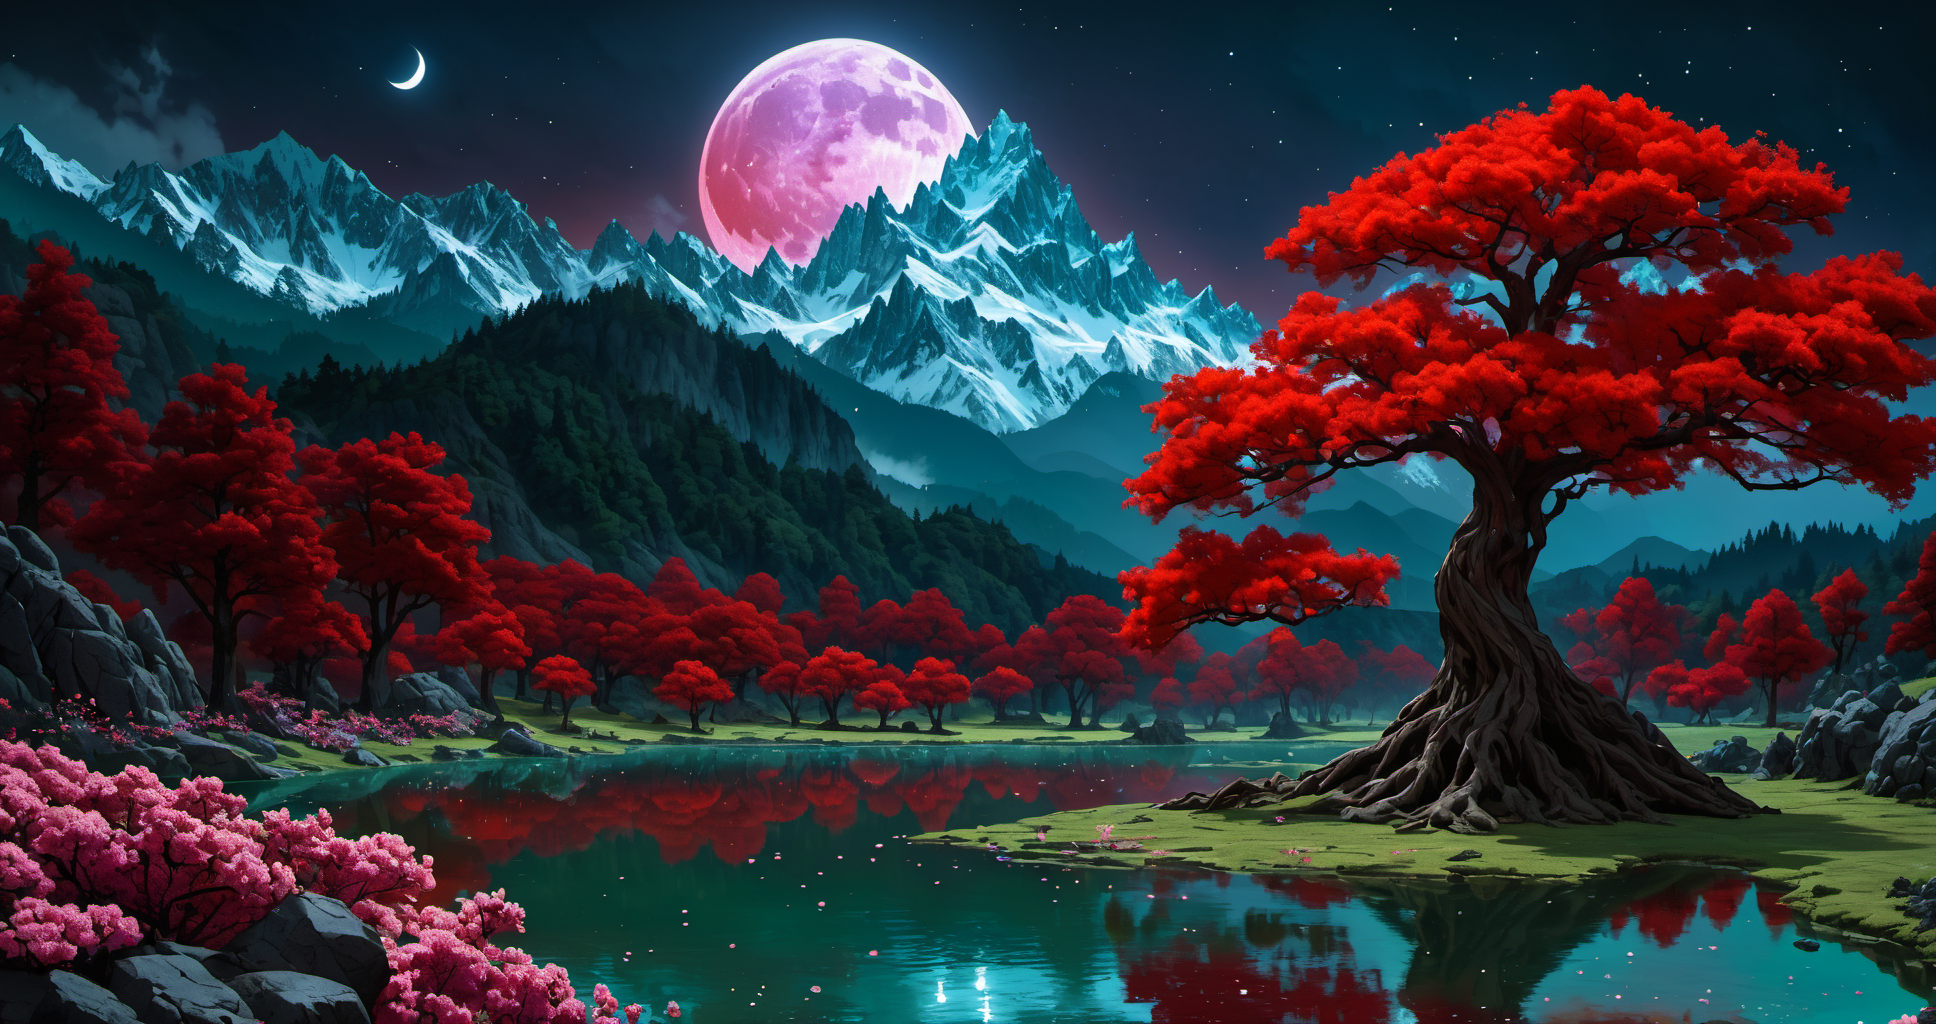
Generation parameters embedded in this image by AUTOMATIC1111 Stable Diffusion web UI or a fork of it (Forge, ...) (PNG 'parameters' text chunk):
45 megapixel, he ethereal beauty of a mystical landscape under the red moonlight. The scene should be illuminated by a large, radiant moon, casting its glow upon a twisted, yet majestic tree with blossoms that seem to sparkle in the night. The tree’s roots should be deeply embedded into rocky terrain, symbolizing its ancient existence. In the background, towering mountains loom, their peaks veiled in mist. A serene lake at the foot of the mountains reflects the moon’s luminescence. Incorporate elements that evoke a sense of magic and mystery. <lora:flat_color:1>
Steps: 33, Sampler: DPM++ 2M Karras, CFG scale: 7, Seed: 412829913, Size: 968x512, Model hash: ee1fdc86f7, Model: ghostxl_v10BakedVAE, Denoising strength: 0.7, Hires upscale: 2, Hires upscaler: Latent, Lora hashes: "flat_color: e91f4a528578", Version: 1.7.0